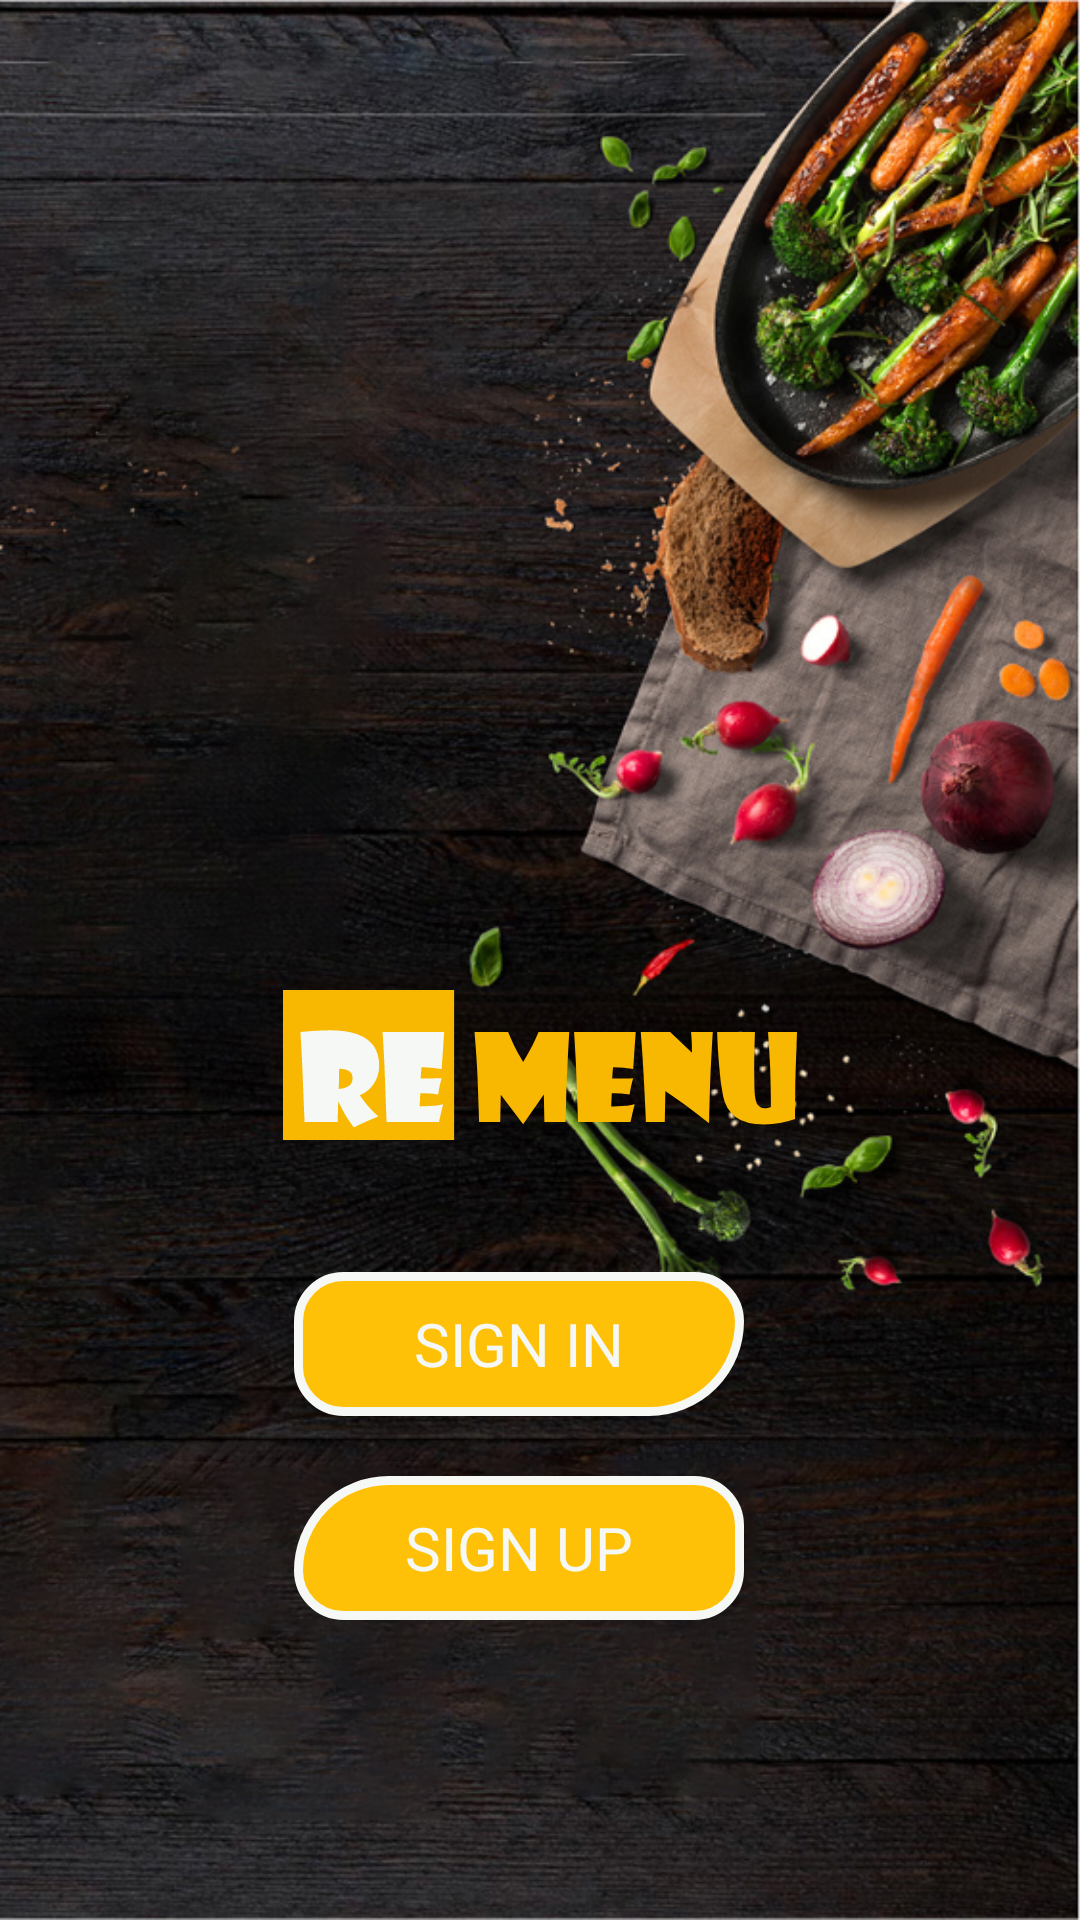

This screen was rendered from an Android layout file. Write that file and the resources it references.
<!-- AndroidManifest.xml: activity theme AppTheme.NoActionBar -->
<!-- res/layout/activity_first.xml -->
<?xml version="1.0" encoding="utf-8"?>
<androidx.constraintlayout.widget.ConstraintLayout xmlns:android="http://schemas.android.com/apk/res/android"
    xmlns:app="http://schemas.android.com/apk/res-auto"
    xmlns:tools="http://schemas.android.com/tools"
    android:layout_width="match_parent"
    android:layout_height="match_parent"
    tools:context=".view.activity.FirstActivity"
    android:background="@drawable/background_first">


    <ImageView
        android:id="@+id/imageView3"
        android:layout_width="wrap_content"
        android:layout_height="wrap_content"
        android:layout_marginTop="330dp"
        android:contentDescription="@string/fui_accessibility_logo"
        android:src="@drawable/ic_logo"
        app:layout_constraintEnd_toEndOf="parent"
        app:layout_constraintStart_toStartOf="parent"
        app:layout_constraintTop_toTopOf="parent" />

    <Button
        android:id="@+id/btnSignIn"
        android:layout_width="150dp"
        android:layout_height="wrap_content"
        android:layout_marginBottom="20dp"
        android:background="@drawable/btnsignin"
        android:fontFamily="@font/showg"
        android:text="@string/signin"
        android:textColor="@color/background_offwhite"
        android:textSize="20sp"
        app:layout_constraintBottom_toTopOf="@+id/btnSignup"
        app:layout_constraintEnd_toEndOf="parent"
        app:layout_constraintHorizontal_bias="0.467"
        app:layout_constraintStart_toStartOf="parent" />

    <Button
        android:id="@+id/btnSignup"
        android:layout_width="150dp"
        android:layout_height="wrap_content"
        android:layout_marginBottom="100dp"
        android:background="@drawable/btnsignup"
        android:text="@string/sign_up"
        android:fontFamily="@font/showg"
        android:textColor="@color/background_offwhite"
        android:textSize="20sp"
        app:layout_constraintBottom_toBottomOf="parent"
        app:layout_constraintEnd_toEndOf="@+id/btnSignIn"
        app:layout_constraintStart_toStartOf="@+id/btnSignIn" />
</androidx.constraintlayout.widget.ConstraintLayout>
<!-- resources referenced by this layout -->
<resources>
  <color name="background_offwhite">#F6F8F5</color>
  <!-- drawable background_first: png bitmap (drawable-hdpi, 1031510 bytes) -->
  <!-- drawable btnsignin (drawable) -->
  <?xml version="1.0" encoding="utf-8"?>
  <ripple xmlns:android="http://schemas.android.com/apk/res/android"
      android:color="@color/places_autocomplete_error_button">
      <item>
          
          <shape android:shape="rectangle">
              <stroke android:color="@color/background_offwhite" />
              <stroke android:width="3dp" />
              <solid android:color="@color/colorAccent" />
              <corners
                  android:bottomLeftRadius="20dp"
                  android:bottomRightRadius="40dp"
                  android:topLeftRadius="20dp"
                  android:topRightRadius="20dp" />
          </shape>
      </item>
  </ripple>
  <!-- drawable btnsignup (drawable) -->
  <?xml version="1.0" encoding="utf-8"?>
  <ripple xmlns:android="http://schemas.android.com/apk/res/android"
      android:color="@color/places_autocomplete_error_button">
      <item>
          
          <shape android:shape="rectangle">
              <stroke android:color="@color/background_offwhite" />
              <stroke android:width="3dp" />
              <solid android:color="@color/colorAccent" />
              <corners
                  android:bottomLeftRadius="20dp"
                  android:bottomRightRadius="20dp"
                  android:topLeftRadius="40dp"
                  android:topRightRadius="20dp" />
          </shape>
      </item>
  </ripple>
  <!-- drawable ic_logo: vector/xml drawable (drawable, 2597 chars, omitted) -->
  <string name="sign_up">Sign Up</string>
  <string name="signin">Sign In</string>
  <style name="AppTheme.NoActionBar" parent="Theme.AppCompat.Light.DarkActionBar">
          <item name="windowActionBar">false</item>
          <item name="windowNoTitle">true</item>
  
          <item name="android:windowFullscreen">true</item>
          <item name="android:actionMenuTextColor">@color/offwhite</item>
  
      </style>
  <color name="colorAccent">#FFC107</color>
  <color name="offwhite">#eaeaea</color>
</resources>
